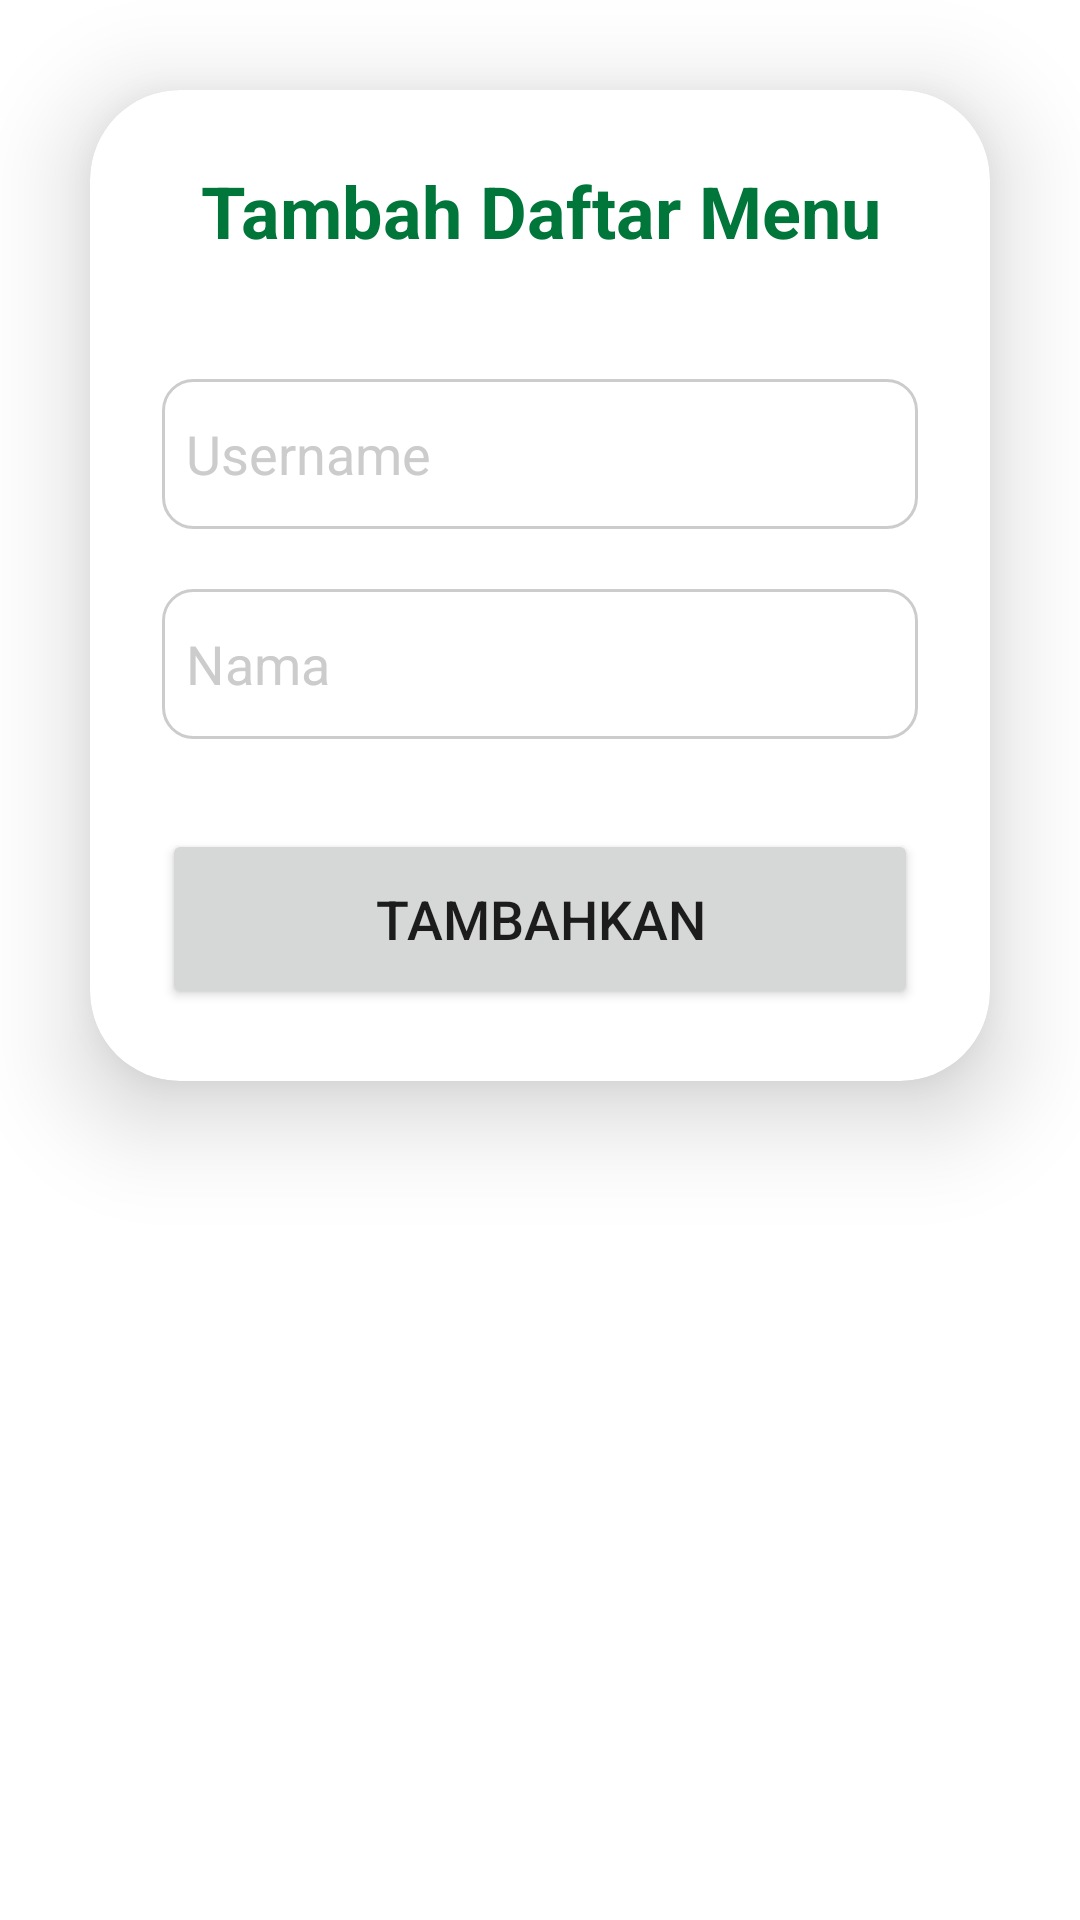

The Android layout XML behind this screen, and the referenced resources:
<!-- AndroidManifest.xml: application theme AppTheme -->
<!-- res/layout/fragment_food.xml -->
<?xml version="1.0" encoding="utf-8"?>
<androidx.constraintlayout.widget.ConstraintLayout xmlns:android="http://schemas.android.com/apk/res/android"
    xmlns:app="http://schemas.android.com/apk/res-auto"
    xmlns:tools="http://schemas.android.com/tools"
    android:layout_width="match_parent"
    android:layout_height="match_parent"
    tools:context=".CreateFragment">

    <androidx.cardview.widget.CardView
        android:layout_width="match_parent"
        android:layout_height="wrap_content"
        android:layout_margin="30dp"
        android:background="@drawable/edit_text"
        app:cardCornerRadius="30dp"
        app:cardElevation="20dp"
        app:layout_constraintEnd_toEndOf="parent"
        app:layout_constraintStart_toStartOf="parent"
        app:layout_constraintTop_toTopOf="parent">

        <LinearLayout
            android:layout_width="match_parent"
            android:layout_height="wrap_content"
            android:layout_gravity="center_horizontal"
            android:orientation="vertical"
            android:padding="24dp">

            <TextView
                android:id="@+id/loginText"
                android:layout_width="match_parent"
                android:layout_height="wrap_content"
                android:text="Tambah Daftar Menu"
                android:textAlignment="center"
                android:textSize="24sp"
                android:textStyle="bold"
                android:textColor="@color/colorPrimary"/>

            <EditText
                android:id="@+id/username"
                android:layout_width="match_parent"
                android:layout_height="50dp"
                android:layout_marginTop="40dp"
                android:background="@drawable/edit_text"
                android:textColorHint="@color/gray"
                android:drawablePadding="8dp"
                android:hint="Username"
                android:padding="8dp"
                android:textColor="@color/black"
                android:textColorHighlight="@color/cardview_dark_background" />

            <EditText
                android:id="@+id/password"
                android:layout_width="match_parent"
                android:layout_height="50dp"
                android:layout_marginTop="20dp"
                android:background="@drawable/edit_text"
                android:drawablePadding="8dp"
                android:hint="Nama"
                android:padding="8dp"
                android:textColorHint="@color/gray"
                android:textColorHighlight="@color/cardview_dark_background" />

            <Button
                android:id="@+id/loginButton"
                android:layout_width="match_parent"
                android:layout_height="60dp"
                android:layout_marginTop="30dp"
                android:text="Tambahkan"
                android:textSize="18sp"
                app:cornerRadius="20dp" />
        </LinearLayout>
    </androidx.cardview.widget.CardView>

</androidx.constraintlayout.widget.ConstraintLayout>
<!-- resources referenced by this layout -->
<resources>
  <color name="black">#000000</color>
  <color name="colorPrimary">#00763A</color>
  <color name="gray">#CCCCCC</color>
  <!-- drawable edit_text (drawable) -->
  <?xml version="1.0" encoding="utf-8"?>
  <shape xmlns:android="http://schemas.android.com/apk/res/android"
      android:shape="rectangle">
      <stroke
          android:width="1dp"
          android:color="@color/gray"/>
      <corners
          android:radius="10dp"/>
  </shape>
  <style name="AppTheme" parent="Theme.MaterialComponents.Light.NoActionBar">
          
          <item name="colorPrimary">@color/colorPrimary</item>
          <item name="colorPrimaryVariant">@color/colorPrimaryVariant</item>
          <item name="colorOnPrimary">@color/colorOnPrimary</item>
          <item name="colorSecondary">@color/colorSecondary</item>
          <item name="colorSecondaryVariant">@color/colorSecondaryVariant</item>
          <item name="colorOnSecondary">@color/colorOnSecondary</item>
          <item name="colorPrimaryDark">@color/colorPrimaryDark</item>
          <item name="colorAccent">@color/colorAccent</item>
          <item name="android:forceDarkAllowed" tools:targetApi="q">false</item>
      </style>
  <color name="colorPrimaryVariant">#00592C</color>
  <color name="colorOnPrimary">#FFFFFF</color>
  <color name="colorSecondary">#00A050</color>
  <color name="colorSecondaryVariant">#008542</color>
  <color name="colorOnSecondary">#FFFFFF</color>
  <color name="colorPrimaryDark">#00592C</color>
  <color name="colorAccent">#F7FFF9</color>
</resources>
